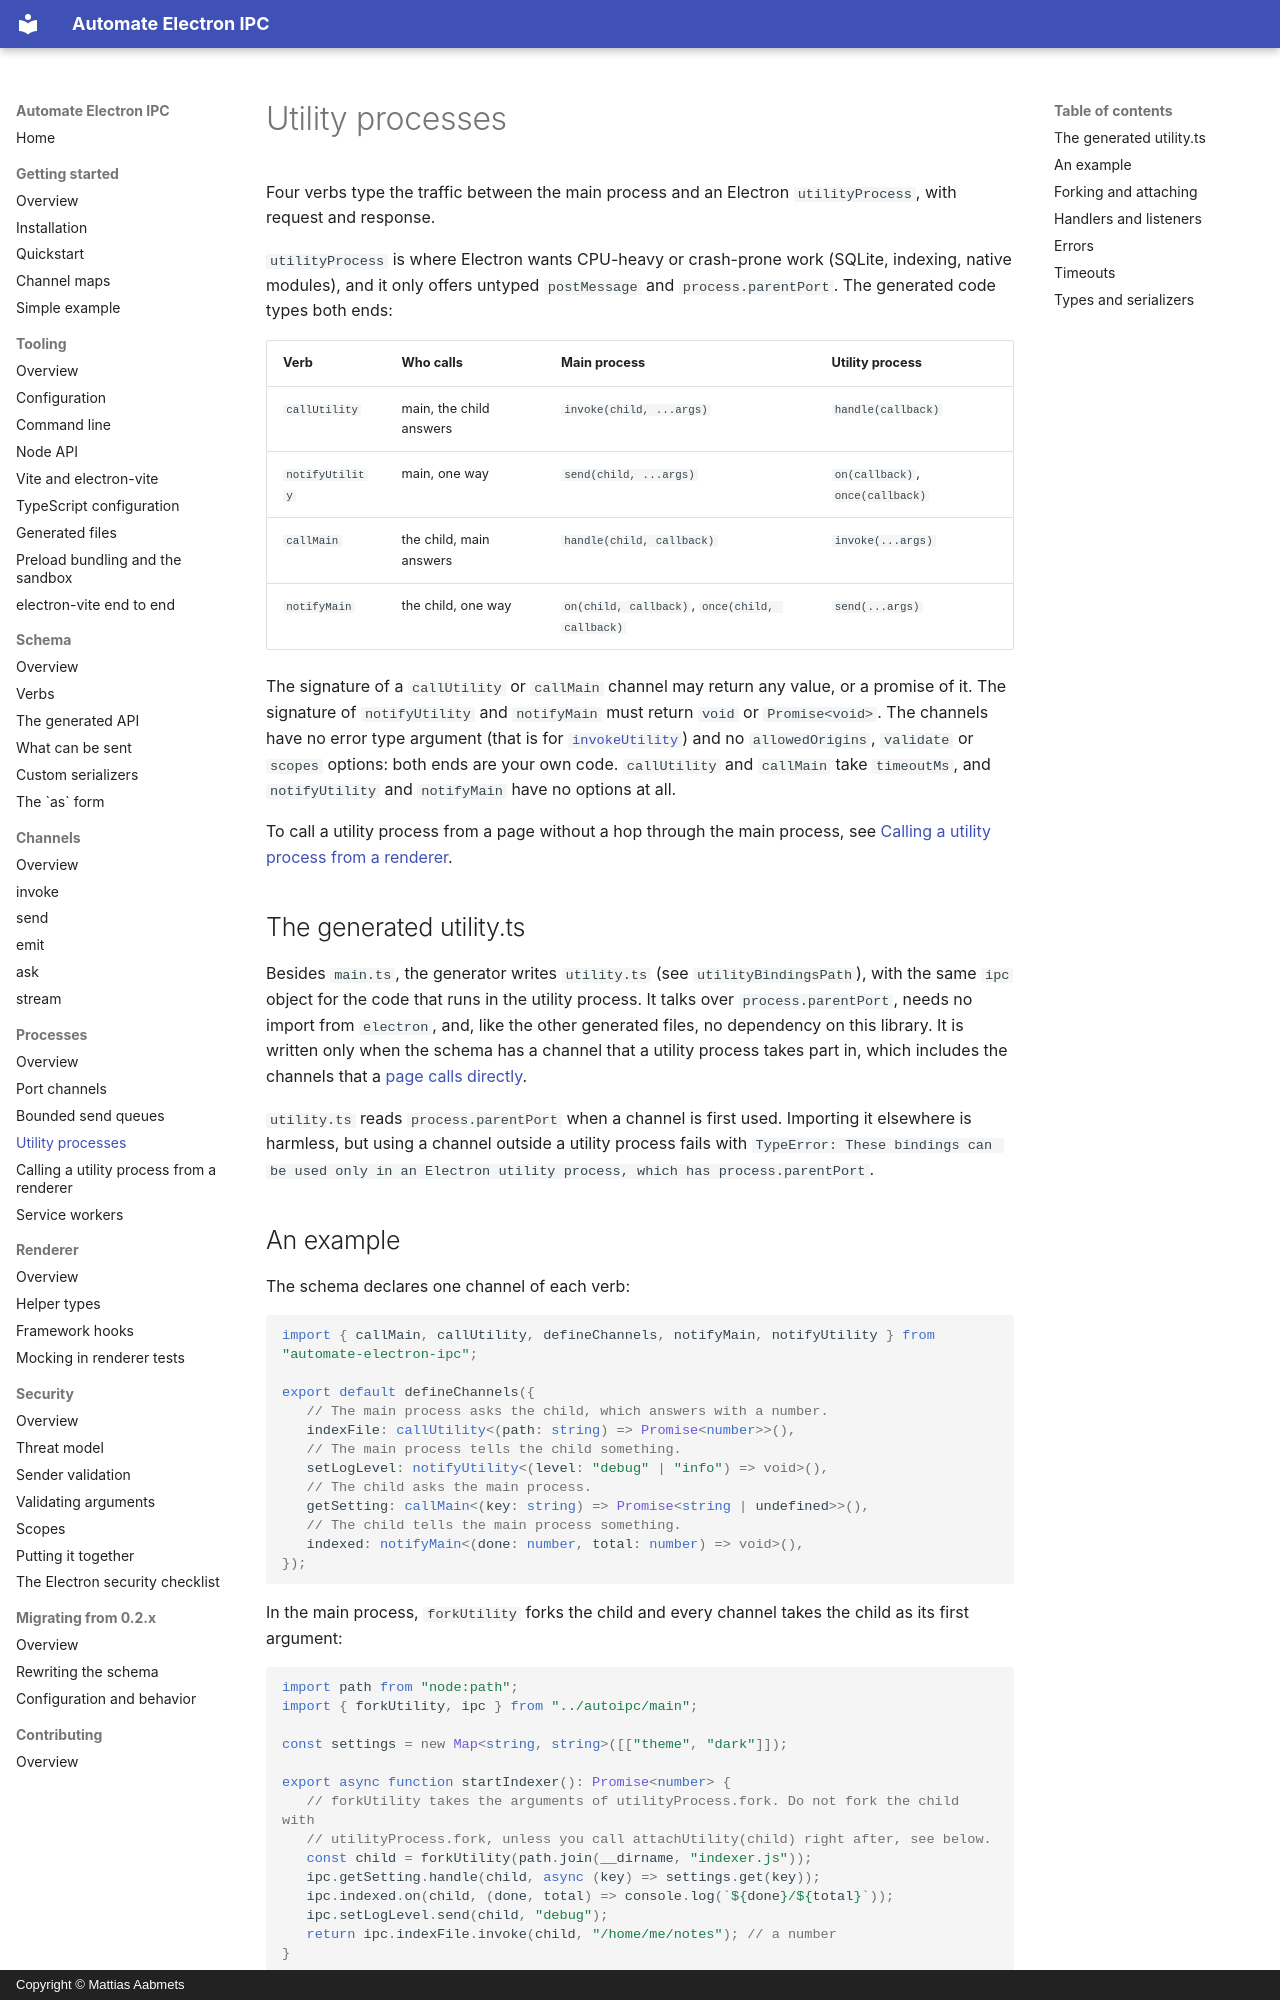

repository: aabmets/automate-electron-ipc · page: processes/utility-processes/index.html · generator: mkdocs · copyright: Copyright © Mattias Aabmets

# Utility processes

Four verbs type the traffic between the main process and an Electron `utilityProcess`, with request and response.

`utilityProcess` is where Electron wants CPU-heavy or crash-prone work (SQLite, indexing, native modules), and it only offers untyped `postMessage` and `process.parentPort`. The generated code types both ends:

| Verb            | Who calls                  | Main process                    | Utility process                  |
|-----------------|----------------------------|---------------------------------|----------------------------------|
| `callUtility`   | main, the child answers    | `invoke(child, ...args)`        | `handle(callback)`               |
| `notifyUtility` | main, one way              | `send(child, ...args)`          | `on(callback)`, `once(callback)` |
| `callMain`      | the child, main answers    | `handle(child, callback)`       | `invoke(...args)`                |
| `notifyMain`    | the child, one way         | `on(child, callback)`, `once(child, callback)` | `send(...args)`   |

The signature of a `callUtility` or `callMain` channel may return any value, or a promise of it. The signature of `notifyUtility` and `notifyMain` must return `void` or `Promise<void>`. The channels have no error type argument (that is for [`invokeUtility`](utility-from-renderer.md)) and no `allowedOrigins`, `validate` or `scopes` options: both ends are your own code. `callUtility` and `callMain` take `timeoutMs`, and `notifyUtility` and `notifyMain` have no options at all.

To call a utility process from a page without a hop through the main process, see [Calling a utility process from a renderer](utility-from-renderer.md).

## The generated utility.ts

Besides `main.ts`, the generator writes `utility.ts` (see `utilityBindingsPath`), with the same `ipc` object for the code that runs in the utility process. It talks over `process.parentPort`, needs no import from `electron`, and, like the other generated files, no dependency on this library. It is written only when the schema has a channel that a utility process takes part in, which includes the channels that a [page calls directly](utility-from-renderer.md).

`utility.ts` reads `process.parentPort` when a channel is first used. Importing it elsewhere is harmless, but using a channel outside a utility process fails with `TypeError: These bindings can be used only in an Electron utility process, which has process.parentPort`.
